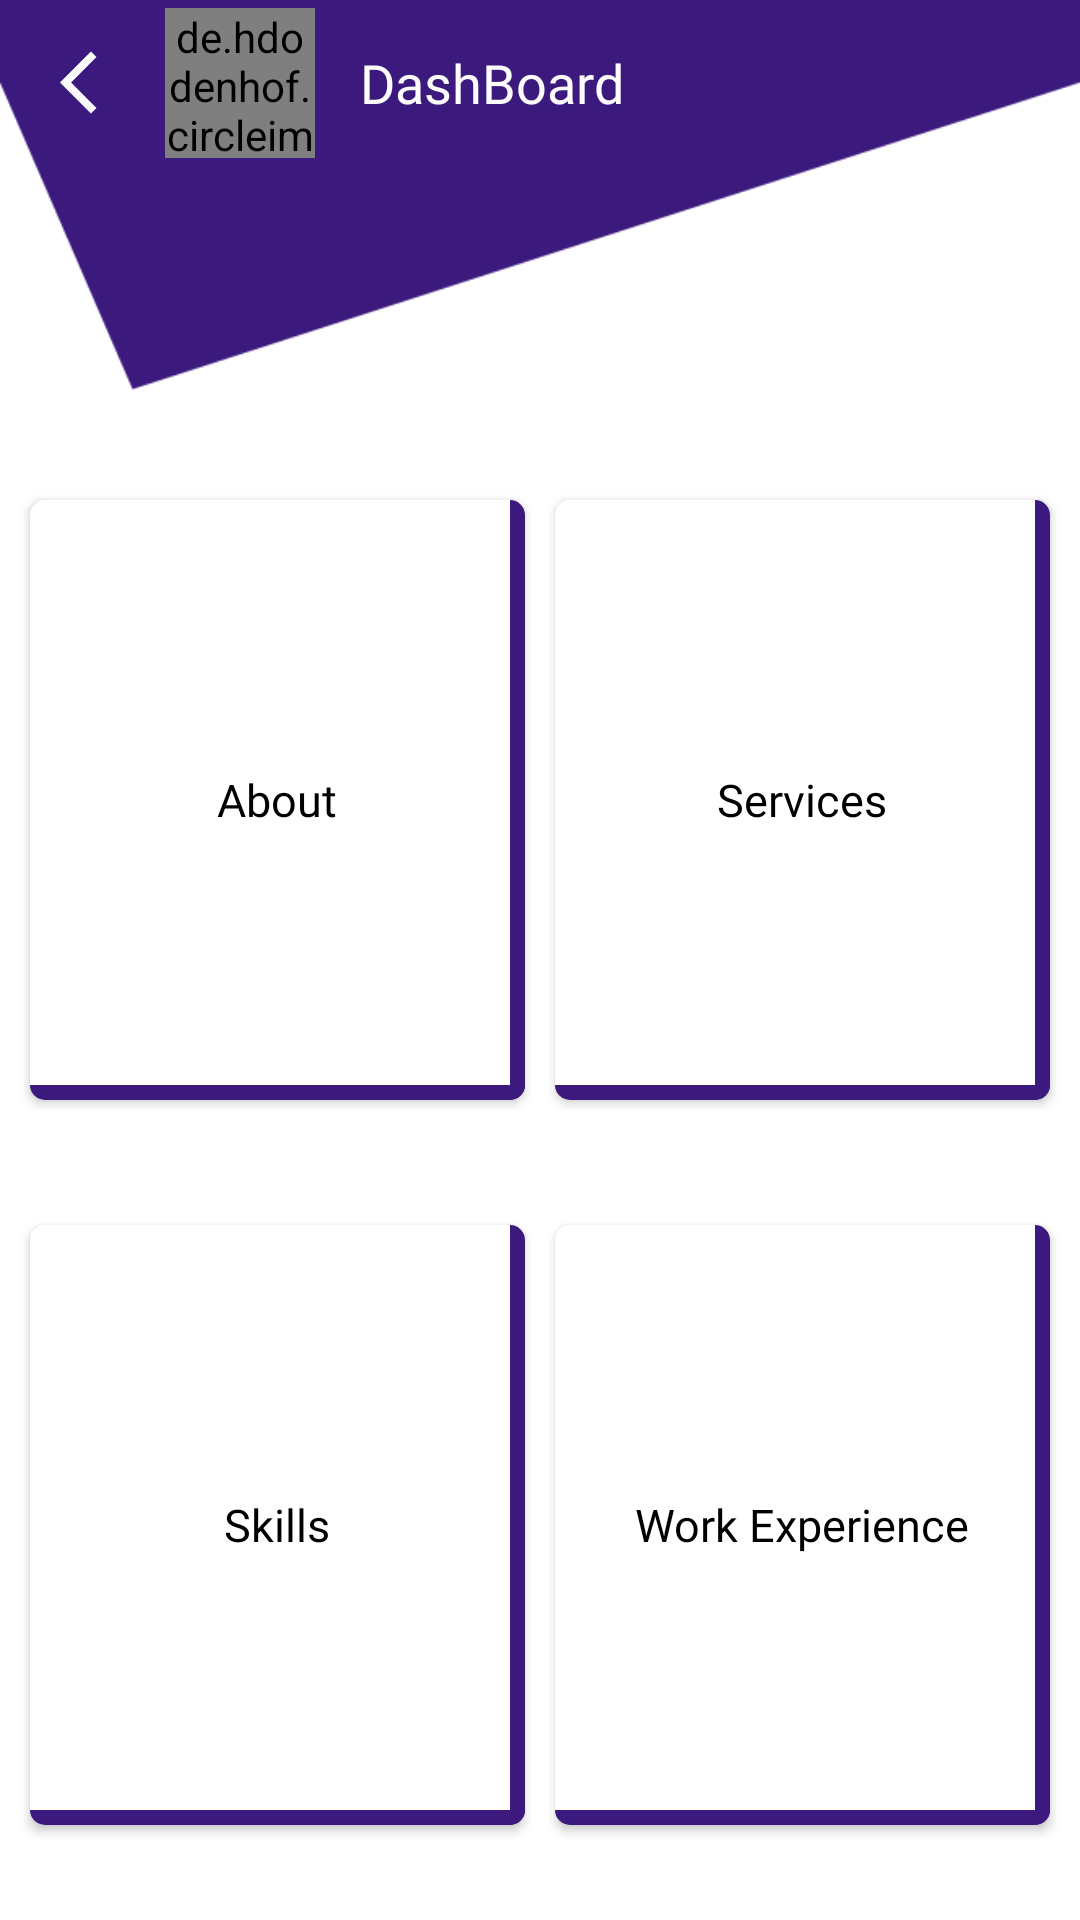

Android layout source for this screen:
<!-- AndroidManifest.xml: application theme Theme.PortfolioApp -->
<!-- res/layout/activity_current_user.xml -->
<?xml version="1.0" encoding="utf-8"?>
<androidx.constraintlayout.widget.ConstraintLayout xmlns:android="http://schemas.android.com/apk/res/android"
    android:id="@+id/constraintLayout"
    xmlns:app="http://schemas.android.com/apk/res-auto"
    xmlns:tools="http://schemas.android.com/tools"
    android:layout_width="match_parent"
    android:layout_height="match_parent"
    android:orientation="vertical"
    tools:context=".CurrentUserActivity">
    <androidx.constraintlayout.widget.ConstraintLayout
        android:id="@+id/topConstraintLayout"
        android:layout_width="match_parent"
        android:layout_height="130dp"
        app:layout_constraintLeft_toLeftOf="parent"
        app:layout_constraintRight_toRightOf="parent"
        app:layout_constraintTop_toTopOf="parent"
        android:background="@drawable/appbar2">
        <ImageButton
            android:id="@+id/back_button_id"
            android:layout_width="25dp"
            android:layout_height="25dp"
            android:layout_marginLeft="20dp"
            android:layout_marginTop="15dp"
            app:layout_constraintLeft_toLeftOf="parent"
            app:layout_constraintTop_toTopOf="parent"
            android:background="@drawable/arrow_back"/>
        <de.hdodenhof.circleimageview.CircleImageView
            android:id="@+id/portfolio_page_user_image_id"
            android:layout_width="50dp"
            android:layout_height="50dp"
            android:src="@drawable/person"
            android:layout_marginLeft="10dp"
            app:layout_constraintTop_toTopOf="@+id/back_button_id"
            app:layout_constraintLeft_toRightOf="@+id/back_button_id"
            app:layout_constraintBottom_toBottomOf="@+id/back_button_id"
            />
        <TextView
            android:id="@+id/dashboardTextID"
            android:layout_width="wrap_content"
            android:layout_height="wrap_content"
            android:layout_toRightOf="@+id/portfolio_page_user_image_id"
            android:text="DashBoard"
            android:textSize="18sp"
            android:fontFamily="@font/nunito"
            android:textColor="@color/white"
            android:layout_marginLeft="15dp"
            app:layout_constraintTop_toTopOf="@+id/back_button_id"
            app:layout_constraintLeft_toRightOf="@+id/portfolio_page_user_image_id"
            app:layout_constraintBottom_toBottomOf="@+id/back_button_id"
            />
    </androidx.constraintlayout.widget.ConstraintLayout>

    <LinearLayout
        android:id="@+id/upper_linearLayoutID"
        android:layout_width="match_parent"
        android:weightSum="2"
        android:orientation="horizontal"
        android:layout_marginTop="5dp"
        android:layout_marginLeft="5dp"
        android:layout_marginRight="5dp"
        app:layout_constraintLeft_toLeftOf="parent"
        app:layout_constraintRight_toRightOf="parent"
        app:layout_constraintTop_toBottomOf="@+id/topConstraintLayout"
        app:layout_constraintBottom_toTopOf="@+id/bottomLinearLayout"
        android:layout_height="wrap_content">
        <androidx.cardview.widget.CardView
            android:id="@+id/about_cardID"
            android:layout_width="150dp"
            android:layout_height="200dp"
            android:layout_weight="1"
            app:cardCornerRadius="5dp"
            android:background="@drawable/ripple_effect"
            android:layout_margin="5dp"
            android:elevation="30dp">
            <RelativeLayout
                android:layout_width="match_parent"
                android:layout_height="match_parent">

                <TextView
                    android:id="@+id/aboutID"
                    android:layout_width="wrap_content"
                    android:layout_height="wrap_content"
                    android:layout_centerInParent="true"
                    android:fontFamily="@font/nunito"
                    android:text="About"
                    android:gravity="center"
                    android:textColor="#000000"
                    android:textSize="15sp" />
                <View
                    android:layout_width="match_parent"
                    android:layout_height="5dp"
                    android:background="@color/violet"
                    android:layout_alignParentBottom="true"/>
                <View
                    android:layout_width="5dp"
                    android:layout_height="match_parent"
                    android:background="@color/violet"
                    android:layout_alignParentRight="true"
                    android:layout_alignParentEnd="true"/>
            </RelativeLayout>

        </androidx.cardview.widget.CardView>
        <androidx.cardview.widget.CardView
            android:id="@+id/services_cardID"
            android:layout_width="150dp"
            android:layout_height="200dp"
            android:layout_weight="1"
            app:cardCornerRadius="5dp"
            android:layout_margin="5dp"
            android:background="@drawable/ripple_effect"
            android:elevation="30dp">
            <RelativeLayout
                android:layout_width="match_parent"
                android:layout_height="match_parent">
                <TextView
                    android:id="@+id/servicesID"
                    android:layout_width="wrap_content"
                    android:layout_height="wrap_content"
                    android:text="Services"
                    android:fontFamily="@font/nunito"
                    android:layout_centerInParent="true"
                    android:textColor="#000000"
                    android:gravity="center"
                    android:textSize="15sp"/>
                <View
                    android:layout_width="match_parent"
                    android:layout_height="5dp"
                    android:background="@color/violet"
                    android:layout_alignParentBottom="true"/>
                <View
                    android:layout_width="5dp"
                    android:layout_height="match_parent"
                    android:background="@color/violet"
                    android:layout_alignParentRight="true"
                    android:layout_alignParentEnd="true"
                    />
            </RelativeLayout>
        </androidx.cardview.widget.CardView>
    </LinearLayout>
    <LinearLayout
        android:id="@+id/bottomLinearLayout"
        android:layout_below="@+id/upper_linearLayoutID"
        android:layout_marginTop="5dp"
        android:layout_width="match_parent"
        android:weightSum="2"
        android:orientation="horizontal"
        android:layout_marginLeft="5dp"
        android:layout_marginRight="5dp"
        app:layout_constraintLeft_toLeftOf="parent"
        app:layout_constraintRight_toRightOf="parent"
        app:layout_constraintTop_toBottomOf="@+id/upper_linearLayoutID"
        app:layout_constraintBottom_toBottomOf="parent"
        android:layout_height="wrap_content">
        <androidx.cardview.widget.CardView
            android:id="@+id/skills_cardID"
            android:layout_width="150dp"
            android:layout_height="200dp"
            android:layout_weight="1"
            app:cardCornerRadius="5dp"
            android:layout_margin="5dp"
            android:background="@drawable/ripple_effect"
            android:elevation="30dp">
            <RelativeLayout
                android:layout_width="match_parent"
                android:layout_height="match_parent">
                <TextView
                    android:id="@+id/skillsID"
                    android:layout_width="wrap_content"
                    android:layout_height="wrap_content"
                    android:text="Skills"
                    android:fontFamily="@font/nunito"
                    android:layout_centerInParent="true"
                    android:textColor="#000000"
                    android:gravity="center"
                    android:textSize="15sp"/>
                <View
                    android:layout_width="match_parent"
                    android:layout_height="5dp"
                    android:background="@color/violet"
                    android:layout_alignParentBottom="true"/>
                <View
                    android:layout_width="5dp"
                    android:layout_height="match_parent"
                    android:background="@color/violet"
                    android:layout_alignParentRight="true"
                    android:layout_alignParentEnd="true"/>
            </RelativeLayout>
        </androidx.cardview.widget.CardView>
        <androidx.cardview.widget.CardView
            android:id="@+id/work_experience_cardID"
            android:layout_width="150dp"
            android:layout_height="200dp"
            android:layout_weight="1"
            app:cardCornerRadius="5dp"
            android:layout_margin="5dp"
            android:background="@drawable/ripple_effect"
            android:elevation="30dp">
            <RelativeLayout
                android:layout_width="match_parent"
                android:layout_height="match_parent">
                <TextView
                    android:id="@+id/work_experienceID"
                    android:layout_width="wrap_content"
                    android:layout_height="wrap_content"
                    android:text="Work Experience"
                    android:fontFamily="@font/nunito"
                    android:layout_centerInParent="true"
                    android:textColor="#000000"
                    android:gravity="center"
                    android:textSize="15sp"/>
                <View
                    android:layout_width="match_parent"
                    android:layout_height="5dp"
                    android:background="@color/violet"
                    android:layout_alignParentBottom="true"/>
                <View
                    android:layout_width="5dp"
                    android:layout_height="match_parent"
                    android:background="@color/violet"
                    android:layout_alignParentEnd="true"
                    android:layout_alignParentRight="true"
                    />
            </RelativeLayout>
        </androidx.cardview.widget.CardView>
    </LinearLayout>

</androidx.constraintlayout.widget.ConstraintLayout>
<!-- resources referenced by this layout -->
<resources>
  <color name="violet">#3C197D</color>
  <color name="white">#fcfcfc</color>
  <!-- drawable appbar2: png bitmap (drawable-v24, 8133 bytes) -->
  <!-- drawable arrow_back (drawable) -->
  <?xml version="1.0" encoding="utf-8"?>
  <vector android:height="24dp" android:tint="#FCFCFC"
      android:viewportHeight="24" android:viewportWidth="24"
      android:width="24dp" xmlns:android="http://schemas.android.com/apk/res/android">
      <path android:fillColor="@android:color/white" android:pathData="M11.67,3.87L9.9,2.1 0,12l9.9,9.9 1.77,-1.77L3.54,12z"/>
  </vector>
  <!-- drawable ripple_effect (drawable) -->
  <?xml version="1.0" encoding="utf-8"?>
  <ripple xmlns:android="http://schemas.android.com/apk/res/android" android:color="@color/dark_gray">
      <item >
          <shape android:shape="rectangle">
              <solid android:color="@color/white"/>
              <corners android:radius="8dp"/>
          </shape>
      </item>
  
  </ripple>
  <style name="Theme.PortfolioApp" parent="Theme.MaterialComponents.DayNight.NoActionBar">
          
          <item name="colorPrimaryVariant">@color/purple_700</item>
          <item name="colorOnPrimary">@color/white</item>
          
          <item name="colorSecondary">@color/teal_200</item>
          <item name="colorSecondaryVariant">@color/teal_700</item>
          <item name="colorOnSecondary">@color/black</item>
          
          <item name="android:statusBarColor" tools:targetApi="l">?attr/colorPrimaryVariant</item>
          
      </style>
  <color name="dark_gray">#A9A9A9</color>
  <color name="purple_700">#3C197D</color>
  <color name="teal_200">#3C197D</color>
  <color name="teal_700">#3C197D</color>
  <color name="black">#000000</color>
</resources>
